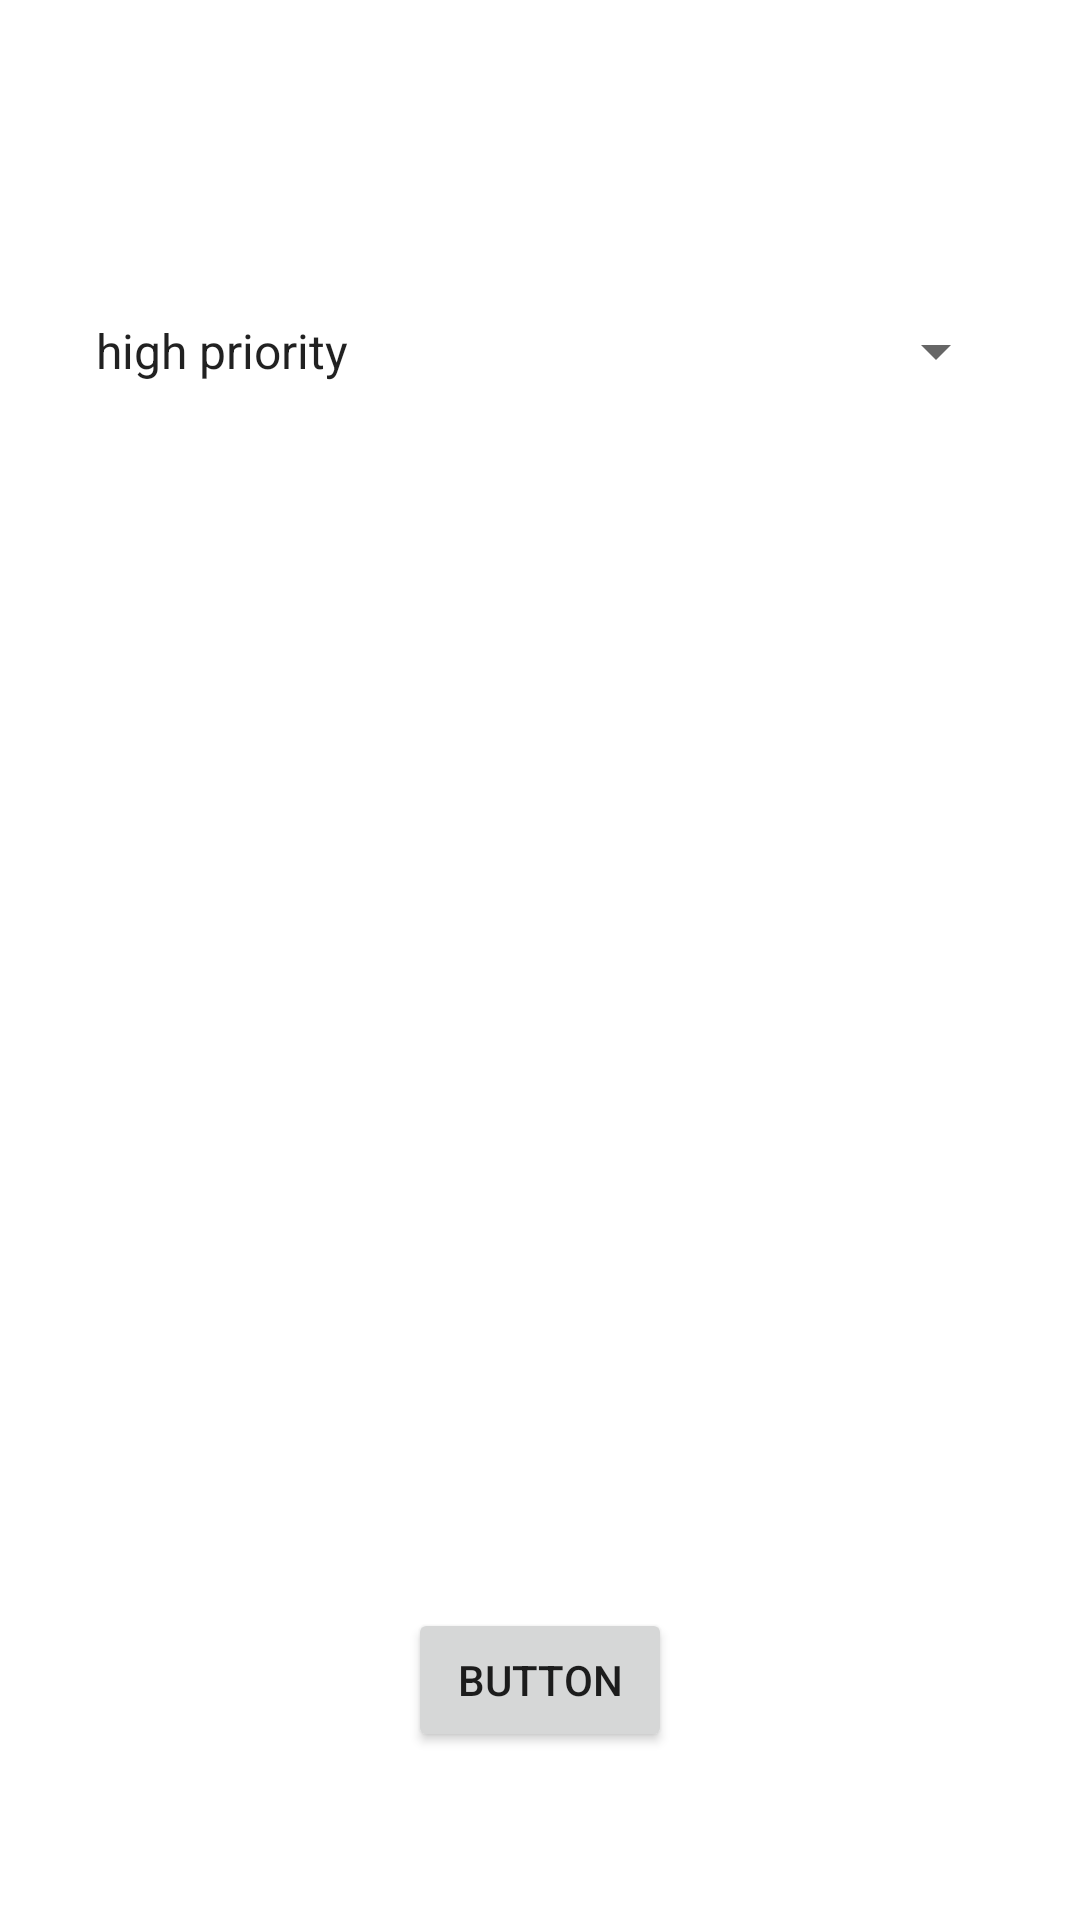

Produce the Android XML layout that renders to this screen, including the resource entries it uses.
<!-- AndroidManifest.xml: application theme Theme.DoSome -->
<!-- res/layout/fragment_add.xml -->
<?xml version="1.0" encoding="utf-8"?>
<androidx.constraintlayout.widget.ConstraintLayout xmlns:android="http://schemas.android.com/apk/res/android"
    xmlns:app="http://schemas.android.com/apk/res-auto"
    xmlns:tools="http://schemas.android.com/tools"
    android:layout_width="match_parent"
    android:layout_height="match_parent"
    android:padding="24dp"
    tools:context=".fragments.add.AddFragment">

    <EditText
        android:id="@+id/et_title"
        android:layout_width="0dp"
        android:layout_height="60dp"
        android:background="@color/translate"
        app:layout_constraintEnd_toEndOf="parent"
        app:layout_constraintStart_toStartOf="parent"
        app:layout_constraintTop_toTopOf="parent" />

    <Spinner
        android:id="@+id/spinner_priority"
        android:layout_width="0dp"
        android:layout_height="50dp"
        android:layout_marginTop="8dp"
        android:entries="@array/priorities"
        app:layout_constraintEnd_toEndOf="parent"
        app:layout_constraintStart_toStartOf="parent"
        app:layout_constraintTop_toBottomOf="@+id/et_title" />

    <EditText
        android:id="@+id/et_description"
        android:layout_width="0dp"
        android:layout_height="0dp"
        android:background="@color/translate"
        android:gravity="top|start"
        android:inputType="textMultiLine"
        app:layout_constraintBottom_toBottomOf="parent"
        app:layout_constraintEnd_toEndOf="parent"
        app:layout_constraintStart_toStartOf="parent"
        app:layout_constraintTop_toBottomOf="@+id/spinner_priority" />

    <Button
        android:id="@+id/bt_save"
        android:layout_width="wrap_content"
        android:layout_height="wrap_content"
        android:layout_marginBottom="32dp"
        android:text="Button"
        app:layout_constraintBottom_toBottomOf="parent"
        app:layout_constraintEnd_toEndOf="parent"
        app:layout_constraintStart_toStartOf="parent" />

</androidx.constraintlayout.widget.ConstraintLayout>
<!-- resources referenced by this layout -->
<resources>
  <string-array name="priorities">
          <item>high priority</item>
          <item>medium priority</item>
          <item>low priority</item>
      </string-array>
  <color name="translate">#00FFFFFF</color>
  <style name="Theme.DoSome" parent="Theme.MaterialComponents.DayNight.DarkActionBar">
          
          <item name="colorPrimary">@color/purple_500</item>
          <item name="colorPrimaryVariant">@color/purple_700</item>
          <item name="colorOnPrimary">@color/white</item>
          
          <item name="colorSecondary">@color/teal_200</item>
          <item name="colorSecondaryVariant">@color/teal_700</item>
          <item name="colorOnSecondary">@color/black</item>
          
          <item name="android:statusBarColor" tools:targetApi="l">?attr/colorPrimaryVariant</item>
          
      </style>
  <color name="purple_500">#FF6200EE</color>
  <color name="purple_700">#FF3700B3</color>
  <color name="white">#FFFFFFFF</color>
  <color name="teal_200">#FF03DAC5</color>
  <color name="teal_700">#FF018786</color>
  <color name="black">#FF000000</color>
</resources>
